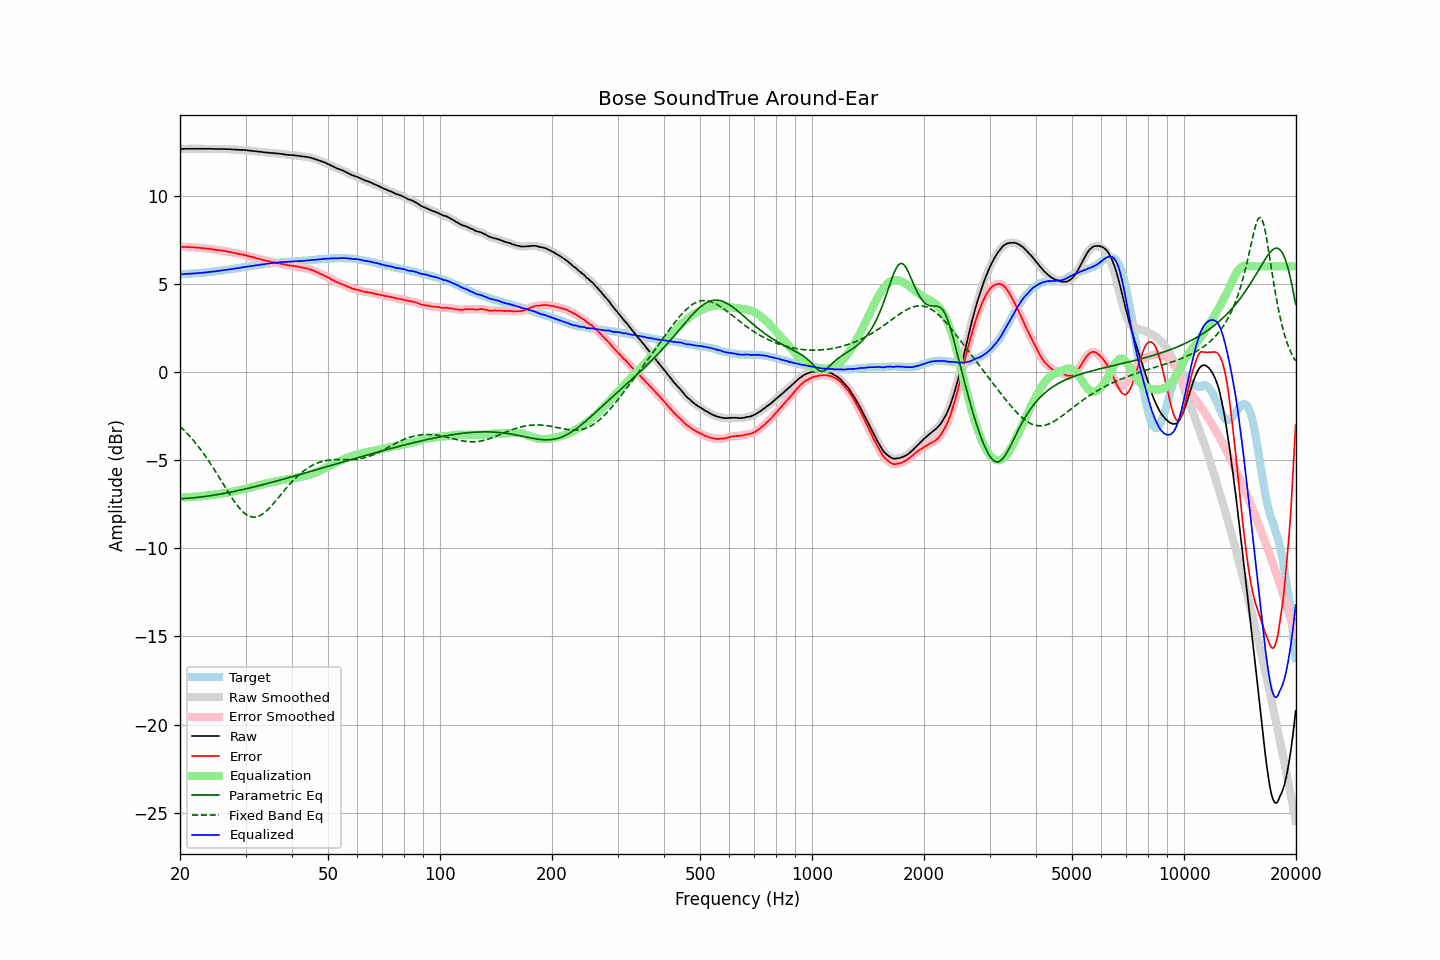

The file beside this chart, header and first rows:
frequency, raw, error, smoothed, error_smoothed, equalization, parametric_eq, fixed_band_eq, equalized_raw, equalized_smoothed, target
20.00, 12.66, 7.11, 12.66, 7.11, -7.11, -7.18, -3.08, 5.55, 5.55, 5.55
20.20, 12.66, 7.11, 12.66, 7.11, -7.11, -7.18, -3.16, 5.55, 5.55, 5.55
20.40, 12.66, 7.10, 12.66, 7.10, -7.10, -7.18, -3.25, 5.55, 5.56, 5.56
20.61, 12.67, 7.10, 12.66, 7.10, -7.10, -7.17, -3.34, 5.57, 5.56, 5.57
20.81, 12.67, 7.10, 12.67, 7.10, -7.10, -7.16, -3.44, 5.57, 5.57, 5.57
21.02, 12.67, 7.09, 12.67, 7.09, -7.09, -7.16, -3.53, 5.58, 5.58, 5.58
21.23, 12.67, 7.09, 12.67, 7.09, -7.09, -7.15, -3.63, 5.58, 5.58, 5.58
21.44, 12.67, 7.08, 12.67, 7.08, -7.08, -7.14, -3.74, 5.59, 5.59, 5.59
21.66, 12.67, 7.07, 12.67, 7.07, -7.07, -7.14, -3.84, 5.59, 5.59, 5.60
21.87, 12.67, 7.07, 12.67, 7.07, -7.07, -7.13, -3.95, 5.60, 5.60, 5.60
22.09, 12.67, 7.06, 12.67, 7.06, -7.06, -7.12, -4.06, 5.60, 5.60, 5.61
22.31, 12.67, 7.05, 12.67, 7.06, -7.05, -7.11, -4.18, 5.61, 5.61, 5.62
22.54, 12.67, 7.05, 12.67, 7.05, -7.05, -7.10, -4.29, 5.62, 5.62, 5.62
22.76, 12.67, 7.04, 12.67, 7.04, -7.04, -7.09, -4.41, 5.63, 5.63, 5.63
22.99, 12.67, 7.03, 12.67, 7.03, -7.03, -7.08, -4.54, 5.63, 5.63, 5.63
23.22, 12.67, 7.02, 12.67, 7.02, -7.02, -7.06, -4.66, 5.64, 5.64, 5.64
23.45, 12.67, 7.01, 12.67, 7.01, -7.01, -7.05, -4.79, 5.65, 5.65, 5.65
23.69, 12.67, 7.00, 12.67, 7.00, -7.00, -7.04, -4.93, 5.66, 5.66, 5.66
23.92, 12.67, 6.99, 12.67, 7.00, -6.99, -7.03, -5.06, 5.68, 5.68, 5.67
24.16, 12.67, 6.98, 12.67, 6.98, -6.98, -7.01, -5.20, 5.69, 5.69, 5.68
24.40, 12.67, 6.97, 12.66, 6.97, -6.97, -7.00, -5.34, 5.70, 5.70, 5.69
24.65, 12.66, 6.95, 12.66, 6.95, -6.95, -6.98, -5.48, 5.70, 5.71, 5.71
24.89, 12.66, 6.94, 12.66, 6.94, -6.94, -6.97, -5.63, 5.72, 5.72, 5.72
25.14, 12.66, 6.93, 12.66, 6.92, -6.93, -6.96, -5.77, 5.73, 5.73, 5.73
25.39, 12.66, 6.92, 12.66, 6.92, -6.92, -6.94, -5.92, 5.74, 5.74, 5.74
25.65, 12.66, 6.91, 12.66, 6.90, -6.90, -6.92, -6.07, 5.75, 5.75, 5.75
25.91, 12.66, 6.89, 12.66, 6.89, -6.89, -6.91, -6.22, 5.77, 5.77, 5.77
26.16, 12.66, 6.88, 12.66, 6.88, -6.88, -6.89, -6.37, 5.78, 5.78, 5.78
26.43, 12.66, 6.87, 12.65, 6.86, -6.86, -6.87, -6.52, 5.79, 5.79, 5.79
26.69, 12.65, 6.85, 12.65, 6.85, -6.85, -6.86, -6.67, 5.80, 5.80, 5.80
26.96, 12.65, 6.83, 12.65, 6.83, -6.83, -6.84, -6.81, 5.82, 5.82, 5.82
27.23, 12.65, 6.82, 12.64, 6.81, -6.81, -6.82, -6.96, 5.83, 5.83, 5.83
27.50, 12.64, 6.79, 12.64, 6.79, -6.79, -6.80, -7.10, 5.84, 5.84, 5.85
27.77, 12.63, 6.77, 12.63, 6.77, -6.77, -6.78, -7.23, 5.85, 5.86, 5.86
28.05, 12.63, 6.75, 12.62, 6.75, -6.75, -6.76, -7.37, 5.87, 5.87, 5.87
28.33, 12.62, 6.73, 12.62, 6.73, -6.74, -6.75, -7.49, 5.88, 5.88, 5.88
28.62, 12.62, 6.71, 12.61, 6.71, -6.72, -6.73, -7.61, 5.90, 5.90, 5.90
28.90, 12.61, 6.70, 12.61, 6.70, -6.70, -6.71, -7.72, 5.91, 5.91, 5.91
29.19, 12.61, 6.68, 12.61, 6.68, -6.68, -6.69, -7.82, 5.93, 5.93, 5.93
29.48, 12.61, 6.67, 12.60, 6.66, -6.66, -6.66, -7.92, 5.95, 5.94, 5.94
29.78, 12.60, 6.64, 12.60, 6.64, -6.64, -6.64, -8.00, 5.96, 5.96, 5.96
30.08, 12.60, 6.63, 12.59, 6.62, -6.62, -6.62, -8.07, 5.98, 5.97, 5.97
30.38, 12.58, 6.59, 12.58, 6.60, -6.60, -6.60, -8.13, 5.98, 5.98, 5.99
30.68, 12.57, 6.57, 12.57, 6.57, -6.57, -6.58, -8.17, 6.00, 6.00, 6.00
30.99, 12.56, 6.54, 12.56, 6.54, -6.55, -6.56, -8.20, 6.01, 6.01, 6.01
31.30, 12.55, 6.52, 12.55, 6.52, -6.52, -6.54, -8.22, 6.02, 6.02, 6.02
31.61, 12.54, 6.50, 12.54, 6.50, -6.50, -6.51, -8.23, 6.04, 6.04, 6.04
31.93, 12.53, 6.48, 12.53, 6.47, -6.47, -6.49, -8.22, 6.05, 6.05, 6.05
32.24, 12.52, 6.45, 12.52, 6.45, -6.45, -6.47, -8.20, 6.07, 6.07, 6.07
32.57, 12.51, 6.43, 12.51, 6.43, -6.43, -6.45, -8.17, 6.08, 6.08, 6.08
32.89, 12.50, 6.40, 12.50, 6.40, -6.40, -6.42, -8.13, 6.10, 6.10, 6.10
33.22, 12.49, 6.38, 12.49, 6.38, -6.38, -6.40, -8.07, 6.11, 6.11, 6.10
33.55, 12.48, 6.35, 12.47, 6.35, -6.35, -6.38, -8.01, 6.12, 6.12, 6.12
33.89, 12.46, 6.33, 12.46, 6.33, -6.33, -6.35, -7.94, 6.13, 6.13, 6.13
34.23, 12.46, 6.31, 12.45, 6.31, -6.31, -6.33, -7.86, 6.15, 6.14, 6.15
34.57, 12.45, 6.29, 12.44, 6.29, -6.29, -6.30, -7.77, 6.16, 6.16, 6.16
34.92, 12.44, 6.27, 12.44, 6.27, -6.27, -6.28, -7.67, 6.17, 6.17, 6.17
35.27, 12.43, 6.24, 12.43, 6.25, -6.25, -6.26, -7.57, 6.18, 6.18, 6.18
35.62, 12.43, 6.23, 12.42, 6.23, -6.23, -6.23, -7.47, 6.19, 6.19, 6.19
35.97, 12.42, 6.22, 12.42, 6.22, -6.22, -6.21, -7.36, 6.20, 6.20, 6.20
... 635 more rows
